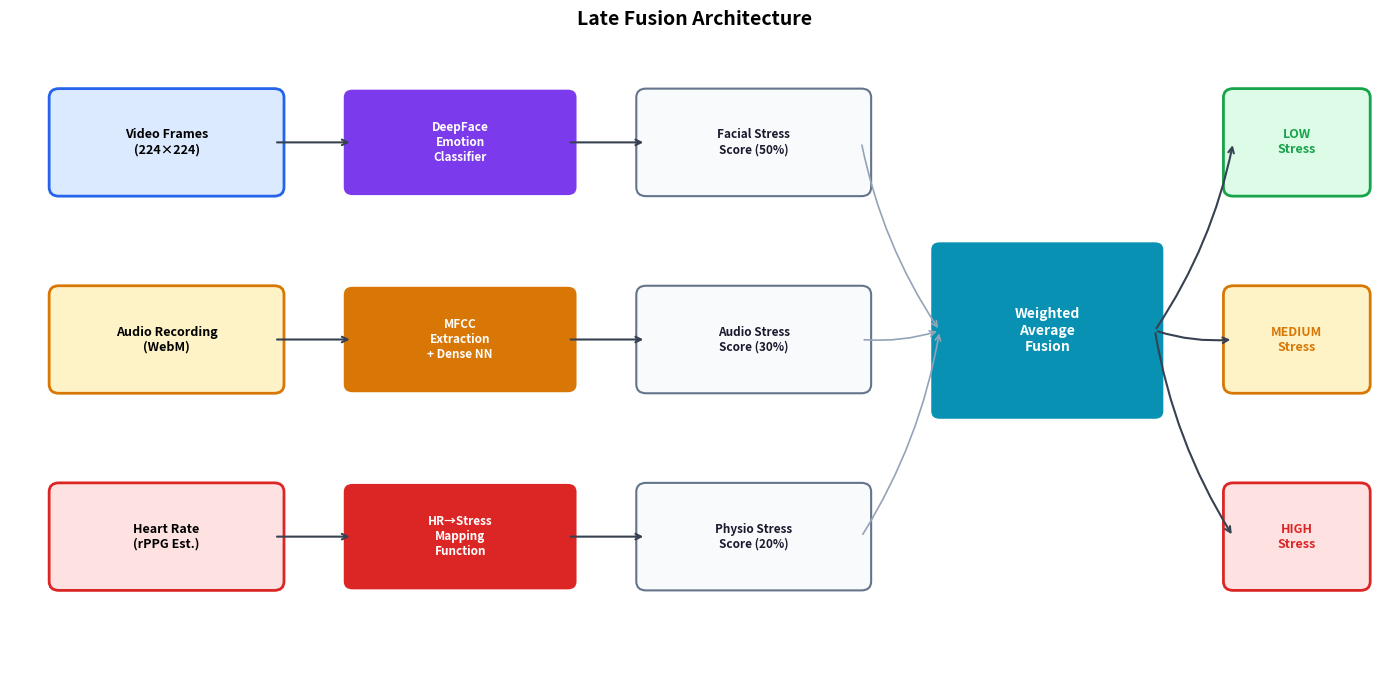

Reproduce this figure in Python.
import matplotlib.pyplot as plt
from matplotlib.patches import FancyBboxPatch

fig, ax = plt.subplots(figsize=(14, 7))
ax.set_xlim(0, 14)
ax.set_ylim(0, 7)
ax.axis('off')
ax.set_title('Late Fusion Architecture', fontsize=14, fontweight='bold', pad=20)

# Input
inputs = [
    (0.5, 5.5, '#dbeafe', '#2563eb', 'Video Frames\n(224×224)'),
    (0.5, 3.3, '#fef3c7', '#d97706', 'Audio Recording\n(WebM)'),
    (0.5, 1.1, '#fee2e2', '#dc2626', 'Heart Rate\n(rPPG Est.)'),
]
for x, y, bg, border, label in inputs:
    rect = FancyBboxPatch((x, y), 2.2, 1.0,
                          boxstyle="round,pad=0.1",
                          facecolor=bg, edgecolor=border, linewidth=2)
    ax.add_patch(rect)
    ax.text(x+1.1, y+0.5, label, ha='center', va='center',
            fontsize=9, fontweight='bold')

# Processing
processing = [
    (3.5, 5.5, '#7c3aed', 'DeepFace\nEmotion\nClassifier'),
    (3.5, 3.3, '#d97706', 'MFCC\nExtraction\n+ Dense NN'),
    (3.5, 1.1, '#dc2626', 'HR→Stress\nMapping\nFunction'),
]
for x, y, color, label in processing:
    rect = FancyBboxPatch((x, y), 2.2, 1.0,
                          boxstyle="round,pad=0.1",
                          facecolor=color, edgecolor='white', linewidth=1.5)
    ax.add_patch(rect)
    ax.text(x+1.1, y+0.5, label, ha='center', va='center',
            fontsize=8.5, color='white', fontweight='bold')

# Stress scores
scores = [
    (6.5, 5.5, 'Facial Stress\nScore (50%)'),
    (6.5, 3.3, 'Audio Stress\nScore (30%)'),
    (6.5, 1.1, 'Physio Stress\nScore (20%)'),
]
for x, y, label in scores:
    rect = FancyBboxPatch((x, y), 2.2, 1.0,
                          boxstyle="round,pad=0.1",
                          facecolor='#f8fafc', edgecolor='#64748b', linewidth=1.5)
    ax.add_patch(rect)
    ax.text(x+1.1, y+0.5, label, ha='center', va='center',
            fontsize=8.5, fontweight='bold', color='#1a1a2e')

# Fusion box
rect = FancyBboxPatch((9.5, 3.0), 2.2, 1.8,
                      boxstyle="round,pad=0.1",
                      facecolor='#0891b2', edgecolor='white', linewidth=2)
ax.add_patch(rect)
ax.text(10.6, 3.9, 'Weighted\nAverage\nFusion', ha='center', va='center',
        fontsize=10, color='white', fontweight='bold')

# Output
outputs = [
    (12.5, 5.5, '#dcfce7', '#16a34a', 'LOW\nStress'),
    (12.5, 3.3, '#fef3c7', '#d97706', 'MEDIUM\nStress'),
    (12.5, 1.1, '#fee2e2', '#dc2626', 'HIGH\nStress'),
]
for x, y, bg, border, label in outputs:
    rect = FancyBboxPatch((x, y), 1.3, 1.0,
                          boxstyle="round,pad=0.1",
                          facecolor=bg, edgecolor=border, linewidth=2)
    ax.add_patch(rect)
    ax.text(x+0.65, y+0.5, label, ha='center', va='center',
            fontsize=9, fontweight='bold', color=border)

# Draw arrows
arrow_props = dict(arrowstyle='->', lw=1.5, color='#374151')
for (ix, iy, _, _, _), (px, py, _, _) in zip(inputs, processing):
    ax.annotate('', xy=(px, py+0.5), xytext=(ix+2.2, iy+0.5),
                arrowprops=arrow_props)

for (px, py, _, _), (sx, sy, _) in zip(processing, scores):
    ax.annotate('', xy=(sx, sy+0.5), xytext=(px+2.2, py+0.5),
                arrowprops=arrow_props)

for sx, sy, _ in scores:
    ax.annotate('', xy=(9.5, 3.9), xytext=(sx+2.2, sy+0.5),
                arrowprops=dict(arrowstyle='->', lw=1.2,
                               color='#94a3b8',
                               connectionstyle='arc3,rad=0.1'))

for ox, oy, _, _, _ in outputs:
    ax.annotate('', xy=(ox, oy+0.5), xytext=(11.7, 3.9),
                arrowprops=dict(arrowstyle='->', lw=1.5,
                               color='#374151',
                               connectionstyle='arc3,rad=0.1'))

plt.tight_layout()
plt.savefig('figure_6_2_fusion_architecture.png', dpi=150, bbox_inches='tight')
plt.show()
print("Saved: figure_6_2_fusion_architecture.png")
